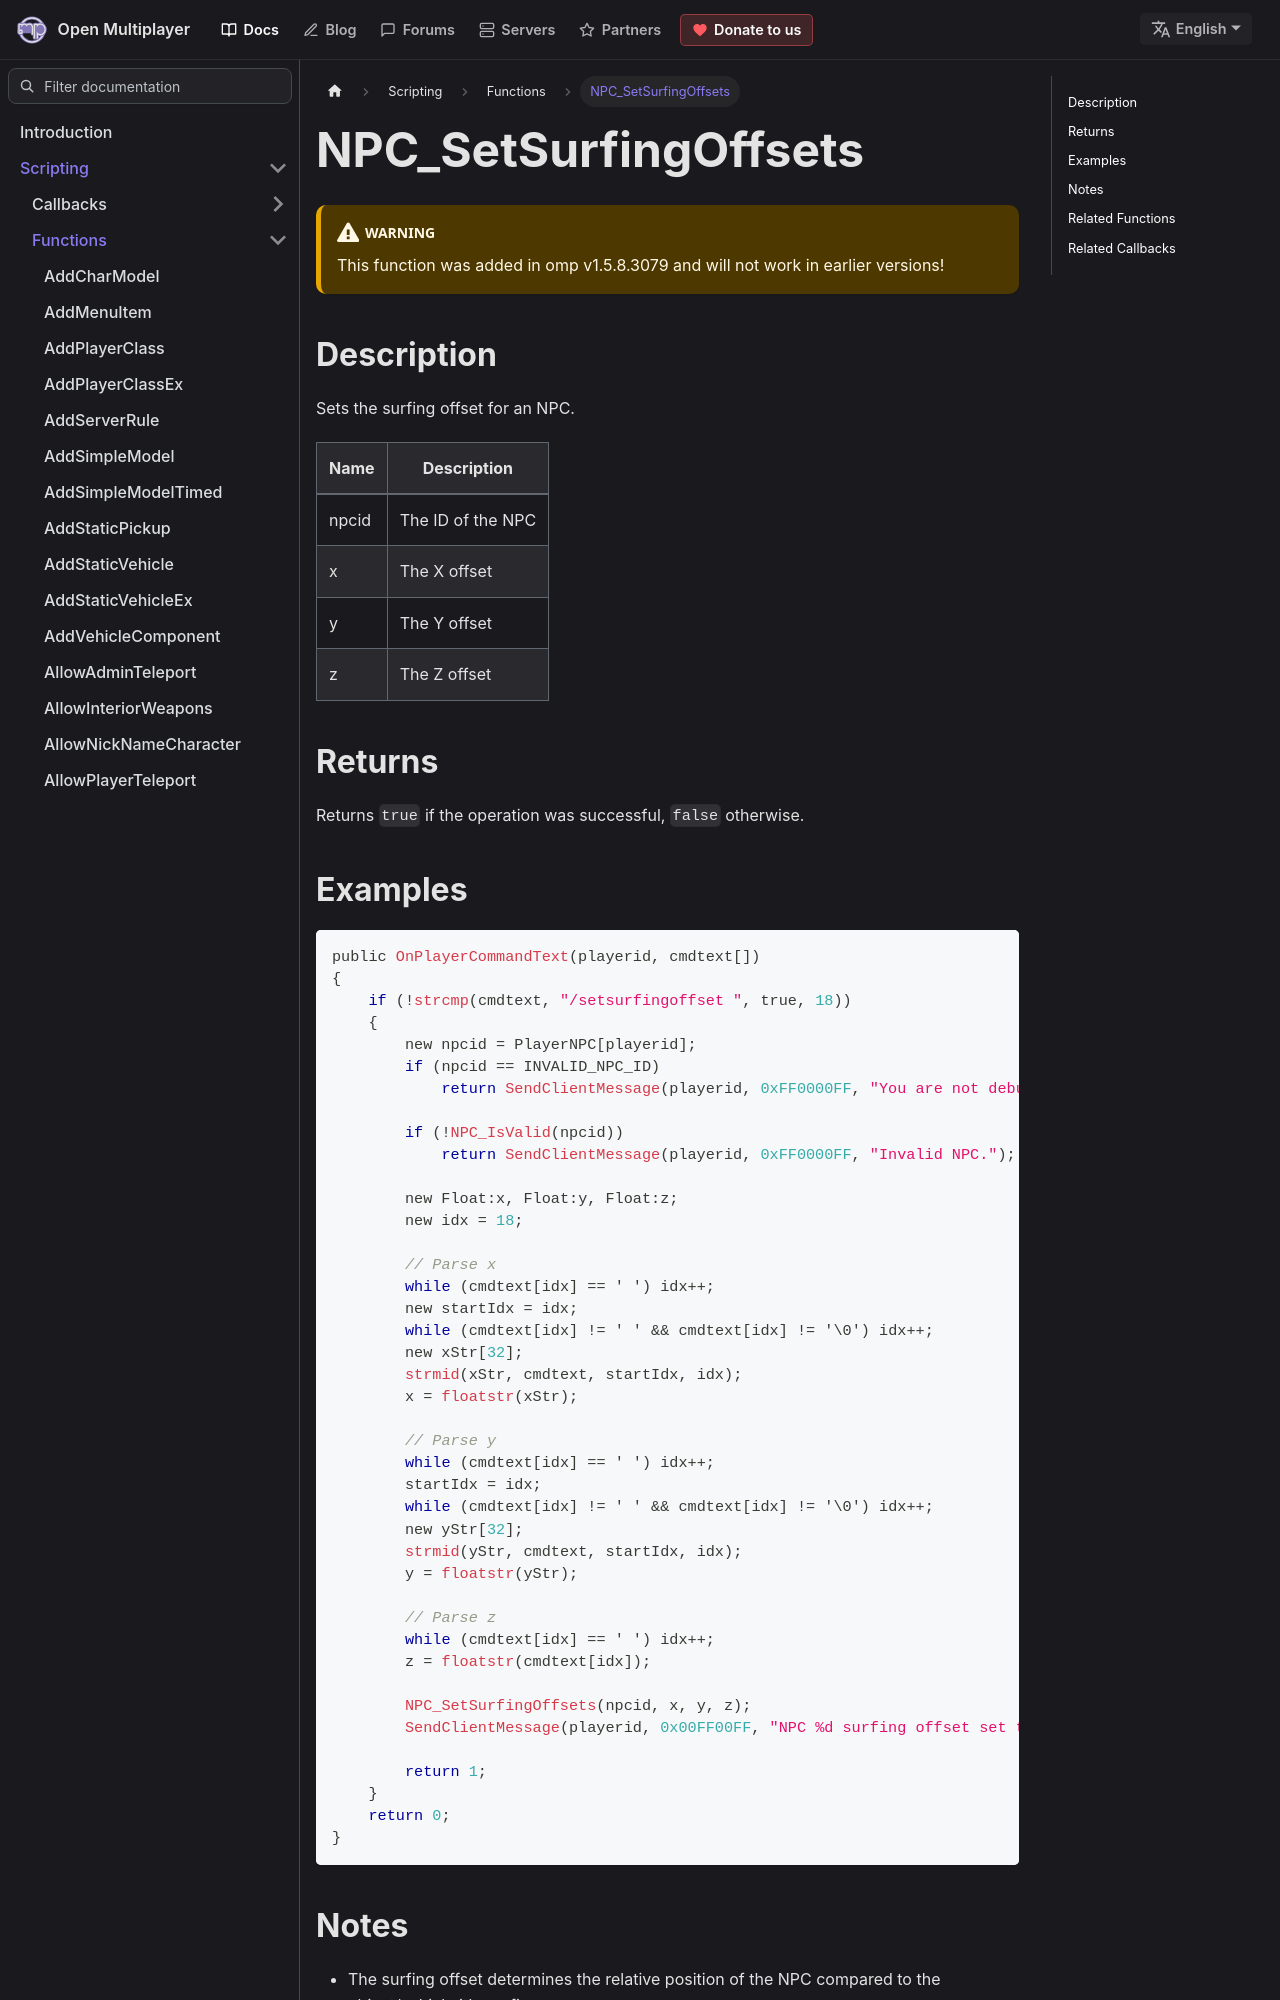

repository: openmultiplayer/web · page: docs/scripting/functions/NPC_SetSurfingOffsets.html · generator: docusaurus

---
title: NPC_SetSurfingOffsets
sidebar_label: NPC_SetSurfingOffsets
description: Sets the surfing offset for an NPC.
tags: ["npc", "surfing"]
---

<VersionWarn version='omp v1.5.8.3079' />

## Description

Sets the surfing offset for an NPC.

| Name  | Description       |
| ----- | ----------------- |
| npcid | The ID of the NPC |
| x     | The X offset      |
| y     | The Y offset      |
| z     | The Z offset      |

## Returns

Returns `true` if the operation was successful, `false` otherwise.
